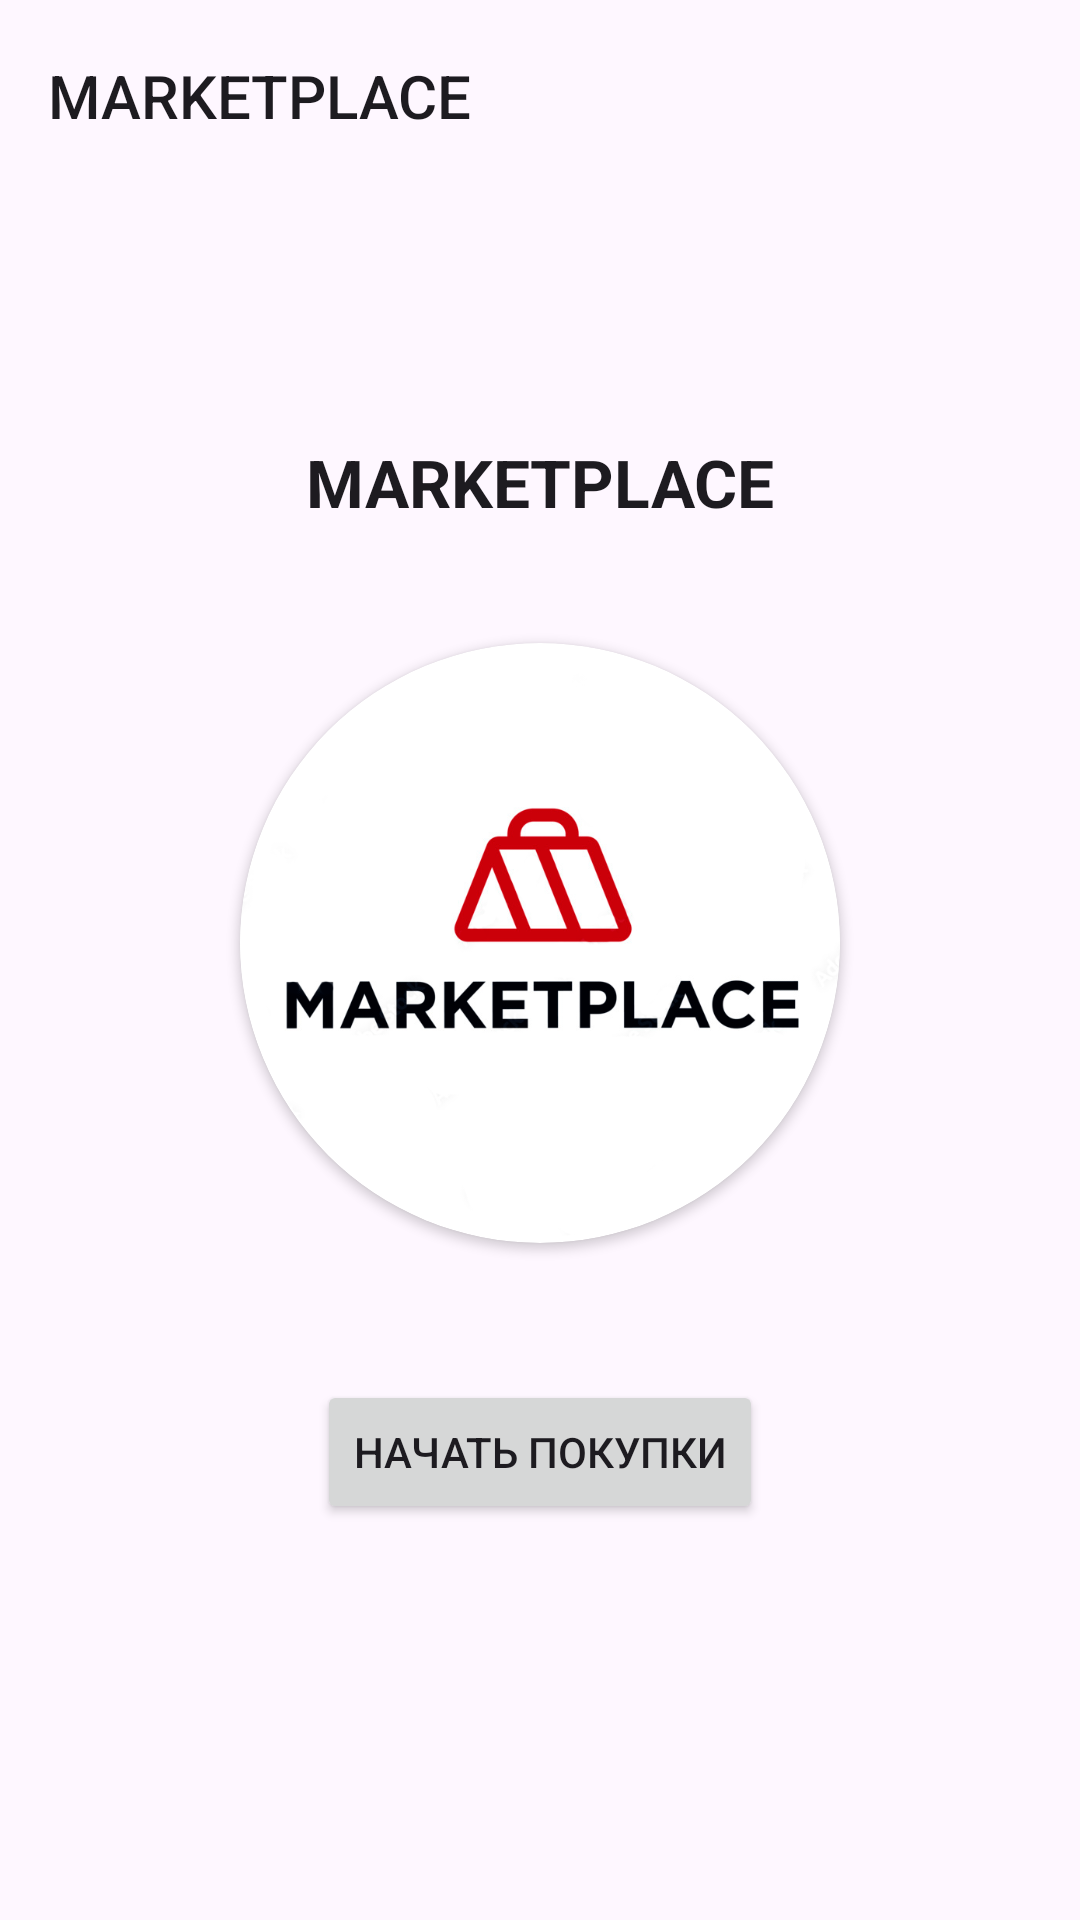

This screen was rendered from an Android layout file. Write that file and the resources it references.
<!-- AndroidManifest.xml: application theme Theme.InternetMarket -->
<!-- res/layout/activity_main.xml -->
<?xml version="1.0" encoding="utf-8"?>
<androidx.constraintlayout.widget.ConstraintLayout xmlns:android="http://schemas.android.com/apk/res/android"
    xmlns:app="http://schemas.android.com/apk/res-auto"
    xmlns:tools="http://schemas.android.com/tools"
    android:layout_width="match_parent"
    android:layout_height="match_parent"
    tools:context=".MainActivity">

    <androidx.appcompat.widget.Toolbar
        android:id="@+id/toolbar"
        android:layout_width="match_parent"
        android:layout_height="?attr/actionBarSize"
        app:title="@string/tv_header"
        app:layout_constraintTop_toTopOf="parent"
        app:layout_constraintStart_toStartOf="parent"
        style="@style/Widget.AppCompat.Toolbar"/>

    <androidx.constraintlayout.widget.ConstraintLayout
        android:layout_width="match_parent"
        android:layout_height="0dp"
        android:id="@+id/cl_main"
        app:layout_constraintTop_toBottomOf="@id/toolbar"
        app:layout_constraintBottom_toBottomOf="parent"
        app:layout_constraintStart_toStartOf="parent">
        <ImageView
            android:id="@+id/iv_logo"
            android:layout_width="200dp"
            android:layout_height="200dp"
            android:background="@drawable/background_circle"
            android:clipToOutline="true"
            android:contentDescription="@string/logo"
            android:cropToPadding="true"
            android:elevation="2dp"
            android:src="@drawable/logo"
            app:layout_constraintBottom_toBottomOf="parent"
            app:layout_constraintEnd_toEndOf="parent"
            app:layout_constraintStart_toStartOf="parent"
            app:layout_constraintTop_toTopOf="parent"
            app:layout_constraintVertical_bias="0.4" />

        <TextView
            android:id="@+id/tv_header"
            android:layout_width="wrap_content"
            android:layout_height="wrap_content"
            android:text="@string/tv_header"
            android:textAppearance="?android:attr/textAppearanceLarge"
            android:textStyle="bold"
            app:layout_constraintBottom_toBottomOf="parent"
            app:layout_constraintEnd_toEndOf="parent"
            app:layout_constraintStart_toStartOf="parent"
            app:layout_constraintTop_toTopOf="parent"
            app:layout_constraintVertical_bias="0.15" />

        <Button
            android:id="@+id/btn_start"
            android:layout_width="wrap_content"
            android:layout_height="wrap_content"
            android:text="@string/btn_start"
            app:layout_constraintBottom_toBottomOf="parent"
            app:layout_constraintEnd_toEndOf="parent"
            app:layout_constraintStart_toStartOf="parent"
            app:layout_constraintTop_toTopOf="parent"
            app:layout_constraintVertical_bias="0.75" />

    </androidx.constraintlayout.widget.ConstraintLayout>


</androidx.constraintlayout.widget.ConstraintLayout>
<!-- resources referenced by this layout -->
<resources>
  <!-- drawable background_circle (drawable) -->
  <shape xmlns:android="http://schemas.android.com/apk/res/android"
      android:shape="oval">
      <solid android:color="@color/white" />
      <corners android:radius="5dp" />
  </shape>
  <!-- drawable logo: png bitmap (drawable, 111182 bytes) -->
  <string name="btn_start">Начать покупки</string>
  <string name="logo">logo</string>
  <string name="tv_header">MARKETPLACE</string>
  <style name="Theme.InternetMarket" parent="Base.Theme.InternetMarket" />
  <style name="Base.Theme.InternetMarket" parent="Theme.Material3.DayNight.NoActionBar">
          
          
      </style>
  <!-- not gathered from this repository: default colours our renderer supplied (Android Studio template values) -->
  <color name="white">#FFFFFFFF</color>
</resources>
